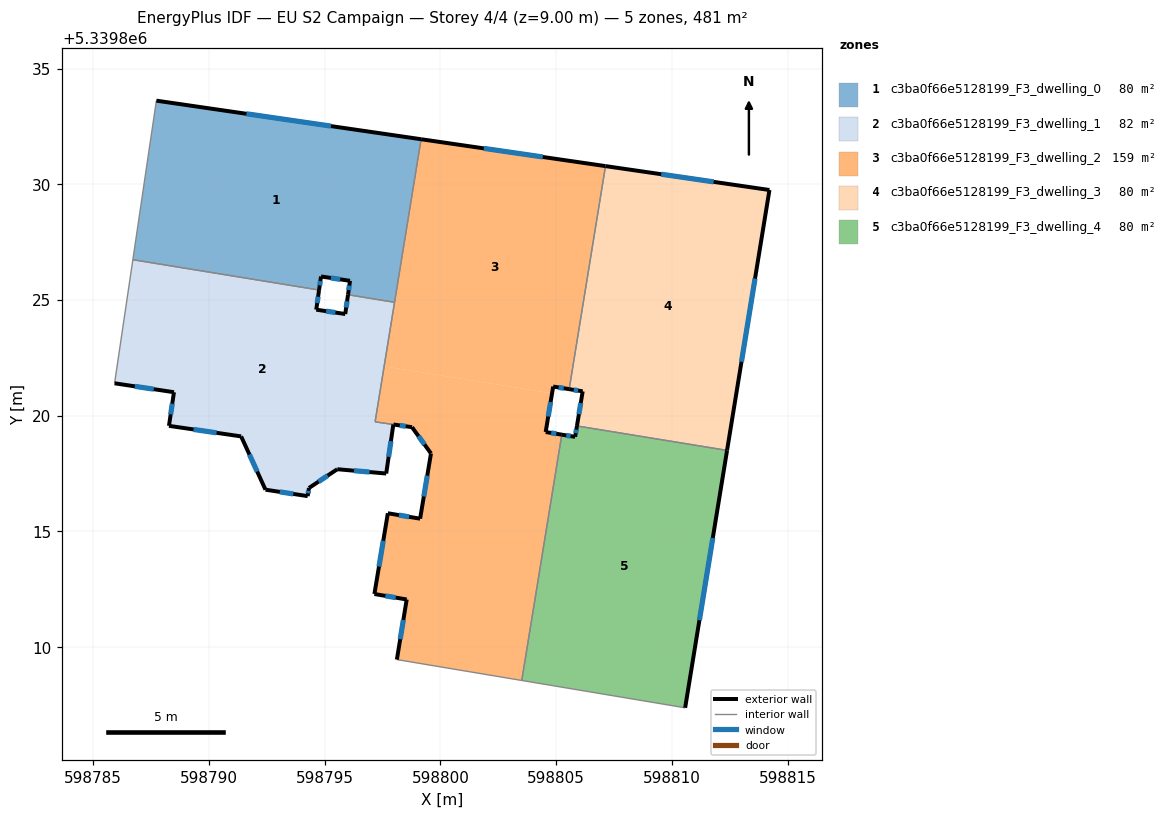
=== STOREY PLAN SPEC (per zone: floor XY polygon, exterior-wall plan segments, windows/doors) ===
zone 1: c3ba0f66e5128199_F3_dwelling_0  (80.2 m²)
  floor: (598799.14, 5339831.95) (598798.01, 5339824.90) (598796.01, 5339825.23) (598796.10, 5339825.83) (598794.84, 5339826.02) (598794.76, 5339825.43) (598786.71, 5339826.74) (598787.73, 5339833.61)
  floor: (598799.17, 5339831.95) (598798.01, 5339824.90) (598799.14, 5339831.95)
  exterior wall: (598796.10, 5339825.83) – (598796.01, 5339825.23)  [0.6 m]
    window: (598796.07, 5339825.62) – (598796.04, 5339825.43)  [0.2 m²]
  exterior wall: (598794.84, 5339826.02) – (598796.10, 5339825.83)  [1.3 m]
    window: (598795.27, 5339825.95) – (598795.67, 5339825.89)  [0.4 m²]
  exterior wall: (598794.76, 5339825.43) – (598794.84, 5339826.02)  [0.6 m]
    window: (598794.79, 5339825.63) – (598794.81, 5339825.82)  [0.2 m²]
  exterior wall: (598799.17, 5339831.95) – (598787.73, 5339833.61)  [11.6 m]
    window: (598795.28, 5339832.51) – (598791.62, 5339833.05)  [3.5 m²]
  interior walls: 4
zone 2: c3ba0f66e5128199_F3_dwelling_1  (82.0 m²)
  floor: (598798.01, 5339824.90) (598797.18, 5339819.74) (598797.97, 5339819.62) (598797.66, 5339817.50) (598795.62, 5339817.80) (598795.55, 5339817.69) (598794.32, 5339816.88) (598794.27, 5339816.53) (598792.44, 5339816.81) (598792.50, 5339817.15) (598792.32, 5339817.26) (598792.17, 5339817.40) (598791.39, 5339819.11) (598788.28, 5339819.56) (598788.49, 5339821.02) (598785.93, 5339821.40) (598786.71, 5339826.72) (598794.76, 5339825.42) (598794.64, 5339824.58) (598795.89, 5339824.39) (598796.01, 5339825.22)
  floor: (598792.32, 5339817.26) (598792.50, 5339817.15) (598792.44, 5339816.81) (598792.17, 5339817.40)
  floor: (598797.66, 5339817.50) (598795.55, 5339817.69) (598795.62, 5339817.80)
  floor: (598794.76, 5339825.42) (598786.71, 5339826.72) (598786.71, 5339826.74)
  floor: (598798.02, 5339824.90) (598797.23, 5339820.06) (598798.01, 5339824.90)
  exterior wall: (598795.55, 5339817.69) – (598797.66, 5339817.50)  [2.1 m]
    window: (598796.27, 5339817.63) – (598796.94, 5339817.57)  [0.6 m²]
  exterior wall: (598794.32, 5339816.88) – (598795.55, 5339817.69)  [1.5 m]
    window: (598794.74, 5339817.15) – (598795.13, 5339817.41)  [0.4 m²]
  exterior wall: (598794.27, 5339816.53) – (598794.32, 5339816.88)  [0.4 m]
    window: (598794.29, 5339816.65) – (598794.30, 5339816.76)  [0.1 m²]
  exterior wall: (598792.44, 5339816.81) – (598794.27, 5339816.53)  [1.8 m]
    window: (598793.06, 5339816.71) – (598793.65, 5339816.62)  [0.6 m²]
  exterior wall: (598791.39, 5339819.11) – (598792.44, 5339816.81)  [2.5 m]
    window: (598791.75, 5339818.32) – (598792.09, 5339817.59)  [0.8 m²]
  exterior wall: (598788.28, 5339819.56) – (598791.39, 5339819.11)  [3.2 m]
    window: (598789.34, 5339819.41) – (598790.33, 5339819.26)  [1.0 m²]
  exterior wall: (598788.49, 5339821.02) – (598788.28, 5339819.56)  [1.5 m]
    window: (598788.42, 5339820.52) – (598788.35, 5339820.06)  [0.4 m²]
  exterior wall: (598785.93, 5339821.40) – (598788.49, 5339821.02)  [2.6 m]
    window: (598786.80, 5339821.27) – (598787.62, 5339821.15)  [0.8 m²]
  exterior wall: (598794.64, 5339824.58) – (598794.76, 5339825.43)  [0.9 m]
    window: (598794.68, 5339824.87) – (598794.72, 5339825.14)  [0.3 m²]
  exterior wall: (598795.89, 5339824.39) – (598794.64, 5339824.58)  [1.3 m]
    window: (598795.46, 5339824.46) – (598795.06, 5339824.52)  [0.4 m²]
  exterior wall: (598796.01, 5339825.23) – (598795.89, 5339824.39)  [0.8 m]
    window: (598795.97, 5339824.94) – (598795.93, 5339824.68)  [0.3 m²]
  exterior wall: (598797.66, 5339817.50) – (598797.97, 5339819.62)  [2.1 m]
    window: (598797.76, 5339818.22) – (598797.86, 5339818.90)  [0.7 m²]
  interior walls: 5
zone 3: c3ba0f66e5128199_F3_dwelling_2  (158.7 m²)
  floor: (598804.82, 5339820.97) (598804.55, 5339819.30) (598805.24, 5339819.18) (598804.70, 5339815.82) (598803.52, 5339808.56) (598798.12, 5339809.47) (598798.55, 5339812.06) (598797.15, 5339812.30) (598797.73, 5339815.79) (598799.12, 5339815.55) (598799.59, 5339818.37) (598798.78, 5339819.51) (598797.18, 5339819.74) (598797.57, 5339822.13)
  floor: (598807.10, 5339830.79) (598805.55, 5339821.15) (598804.87, 5339821.26) (598804.82, 5339820.97) (598797.57, 5339822.13) (598799.17, 5339831.95)
  floor: (598807.13, 5339830.78) (598805.57, 5339821.15) (598805.55, 5339821.15) (598807.10, 5339830.79)
  exterior wall: (598807.13, 5339830.79) – (598799.17, 5339831.95)  [8.1 m]
    window: (598804.42, 5339831.18) – (598801.88, 5339831.55)  [2.5 m²]
  exterior wall: (598804.87, 5339821.26) – (598805.56, 5339821.15)  [0.7 m]
    window: (598805.11, 5339821.22) – (598805.33, 5339821.19)  [0.2 m²]
  exterior wall: (598804.55, 5339819.30) – (598804.87, 5339821.26)  [2.0 m]
    window: (598804.66, 5339819.97) – (598804.76, 5339820.59)  [0.6 m²]
  exterior wall: (598805.24, 5339819.18) – (598804.55, 5339819.30)  [0.7 m]
    window: (598805.01, 5339819.22) – (598804.79, 5339819.26)  [0.2 m²]
  exterior wall: (598798.55, 5339812.06) – (598798.12, 5339809.47)  [2.6 m]
    window: (598798.40, 5339811.18) – (598798.27, 5339810.35)  [0.8 m²]
  exterior wall: (598797.15, 5339812.30) – (598798.55, 5339812.06)  [1.4 m]
    window: (598797.62, 5339812.22) – (598798.07, 5339812.14)  [0.4 m²]
  exterior wall: (598797.73, 5339815.79) – (598797.15, 5339812.30)  [3.5 m]
    window: (598797.53, 5339814.60) – (598797.35, 5339813.49)  [1.1 m²]
  exterior wall: (598799.12, 5339815.55) – (598797.73, 5339815.79)  [1.4 m]
    window: (598798.65, 5339815.63) – (598798.21, 5339815.71)  [0.4 m²]
  exterior wall: (598799.59, 5339818.37) – (598799.12, 5339815.55)  [2.9 m]
    window: (598799.43, 5339817.41) – (598799.28, 5339816.51)  [0.9 m²]
  exterior wall: (598798.78, 5339819.51) – (598799.59, 5339818.37)  [1.4 m]
    window: (598799.05, 5339819.12) – (598799.32, 5339818.76)  [0.4 m²]
  exterior wall: (598797.97, 5339819.62) – (598798.78, 5339819.51)  [0.8 m]
    window: (598798.25, 5339819.58) – (598798.50, 5339819.55)  [0.2 m²]
  interior walls: 6
zone 4: c3ba0f66e5128199_F3_dwelling_3  (80.2 m²)
  floor: (598814.21, 5339829.75) (598812.37, 5339818.53) (598805.90, 5339819.56) (598806.15, 5339821.05) (598805.57, 5339821.15) (598807.13, 5339830.78)
  floor: (598812.37, 5339818.53) (598812.37, 5339818.51) (598805.90, 5339819.56)
  floor: (598814.22, 5339829.75) (598812.39, 5339818.50) (598812.37, 5339818.51)
  exterior wall: (598805.56, 5339821.15) – (598806.15, 5339821.05)  [0.6 m]
    window: (598805.76, 5339821.12) – (598805.95, 5339821.09)  [0.2 m²]
  exterior wall: (598814.22, 5339829.75) – (598807.13, 5339830.79)  [7.2 m]
    window: (598811.81, 5339830.10) – (598809.54, 5339830.43)  [2.2 m²]
  exterior wall: (598812.39, 5339818.50) – (598814.22, 5339829.75)  [11.4 m]
    window: (598813.01, 5339822.33) – (598813.59, 5339825.93)  [3.5 m²]
  exterior wall: (598806.15, 5339821.05) – (598805.90, 5339819.56)  [1.5 m]
    window: (598806.06, 5339820.55) – (598805.98, 5339820.07)  [0.5 m²]
  interior walls: 2
zone 5: c3ba0f66e5128199_F3_dwelling_4  (80.2 m²)
  floor: (598812.37, 5339818.51) (598811.97, 5339816.07) (598811.99, 5339816.07) (598811.30, 5339811.85) (598810.95, 5339809.79) (598810.57, 5339807.38) (598803.53, 5339808.56) (598804.70, 5339815.82) (598805.24, 5339819.18) (598805.82, 5339819.09) (598805.90, 5339819.56)
  floor: (598811.99, 5339816.07) (598810.57, 5339807.38) (598810.95, 5339809.79) (598811.30, 5339811.85)
  floor: (598812.39, 5339818.50) (598811.99, 5339816.07) (598811.97, 5339816.07) (598812.37, 5339818.51)
  floor: (598804.70, 5339815.82) (598803.53, 5339808.56) (598803.52, 5339808.56)
  exterior wall: (598805.82, 5339819.09) – (598805.24, 5339819.18)  [0.6 m]
    window: (598805.63, 5339819.12) – (598805.44, 5339819.15)  [0.2 m²]
  exterior wall: (598805.90, 5339819.56) – (598805.82, 5339819.09)  [0.5 m]
    window: (598805.87, 5339819.40) – (598805.85, 5339819.25)  [0.1 m²]
  exterior wall: (598810.57, 5339807.38) – (598812.39, 5339818.50)  [11.3 m]
    window: (598811.19, 5339811.17) – (598811.77, 5339814.72)  [3.5 m²]
  interior walls: 3

=== DERIVED (storey summary) ===
Building: EU S2 Campaign
Storey: 4 of 4  (floor level z = 9.00 m)
Storey gross floor area: 481.4 m²
Zones on this storey: 5
  - c3ba0f66e5128199_F3_dwelling_0: floor 80.2 m²; exterior wall 14.0 m (42.1 m²); 4 window(s) 4.3 m²; WWR 10.2%
  - c3ba0f66e5128199_F3_dwelling_1: floor 82.0 m²; exterior wall 20.6 m (61.9 m²); 12 window(s) 6.3 m²; WWR 10.2%
  - c3ba0f66e5128199_F3_dwelling_2: floor 158.7 m²; exterior wall 25.5 m (76.5 m²); 11 window(s) 7.8 m²; WWR 10.2%
  - c3ba0f66e5128199_F3_dwelling_3: floor 80.2 m²; exterior wall 20.7 m (62.0 m²); 4 window(s) 6.3 m²; WWR 10.2%
  - c3ba0f66e5128199_F3_dwelling_4: floor 80.2 m²; exterior wall 12.3 m (37.0 m²); 3 window(s) 3.8 m²; WWR 10.2%
Zone adjacency (shared interzone walls):
  - c3ba0f66e5128199_F3_dwelling_0 ↔ c3ba0f66e5128199_F3_dwelling_1
  - c3ba0f66e5128199_F3_dwelling_0 ↔ c3ba0f66e5128199_F3_dwelling_2
  - c3ba0f66e5128199_F3_dwelling_1 ↔ c3ba0f66e5128199_F3_dwelling_2
  - c3ba0f66e5128199_F3_dwelling_2 ↔ c3ba0f66e5128199_F3_dwelling_3
  - c3ba0f66e5128199_F3_dwelling_2 ↔ c3ba0f66e5128199_F3_dwelling_4
  - c3ba0f66e5128199_F3_dwelling_3 ↔ c3ba0f66e5128199_F3_dwelling_4